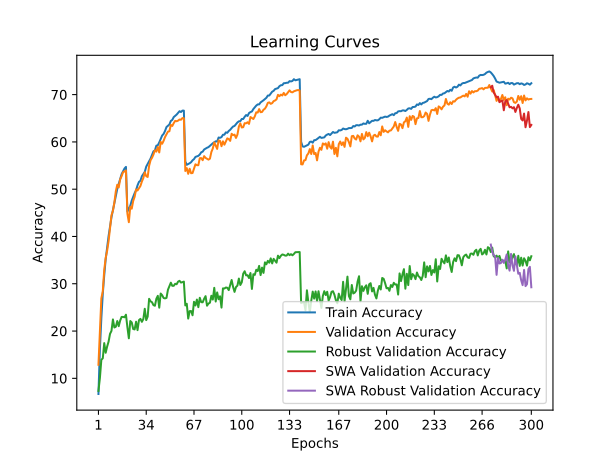

The table this chart was drawn from, first rows:
time; train_accuracy; train_loss; valid_accuracy; valid_loss; valid_accuracy_robust; valid_accuracy_swa; valid_accuracy_robust_swa
142,7270; 6,6877; 4,7512; 12,8600; 4,3387; 7,3310; 12,8600; 7,3310
278,9737; 16,1508; 4,1207; 19,7800; 3,9726; 10,0345; 19,7800; 10,0345
416,6776; 22,6955; 3,8044; 26,9100; 3,6414; 13,9103; 26,9100; 13,9103
554,4722; 27,8821; 3,5687; 28,4000; 3,6618; 14,2345; 28,4000; 14,2345
696,1553; 31,7805; 3,4039; 32,9200; 3,4261; 17,4483; 32,9200; 17,4483
835,7802; 35,1959; 3,2559; 35,4600; 3,3670; 15,4069; 35,4600; 15,4069
974,7793; 37,7101; 3,1543; 36,9700; 3,3285; 16,7172; 36,9700; 16,7172
1110,4683; 40,0884; 3,0644; 39,0100; 3,2708; 17,7655; 39,0100; 17,7655
1251,9057; 42,0936; 2,9814; 41,7100; 3,2046; 19,4069; 41,7100; 19,4069
1386,6116; 44,0648; 2,9055; 44,4900; 3,0274; 20,0345; 44,4900; 20,0345
1525,1884; 45,5960; 2,8370; 45,4400; 3,0354; 22,4552; 45,4400; 22,4552
1661,3737; 47,2512; 2,7758; 47,1800; 2,9678; 20,7517; 47,1800; 20,7517
1799,6616; 48,7324; 2,7202; 49,5600; 2,8624; 20,9034; 49,5600; 20,9034
1935,0576; 50,0515; 2,6723; 50,9400; 2,8430; 22,1172; 50,9400; 22,1172
2075,3079; 51,1116; 2,6349; 50,3700; 2,8887; 21,0276; 50,3700; 21,0276
2212,8973; 52,2517; 2,5860; 52,0900; 2,8184; 22,2138; 52,0900; 22,2138
2351,5688; 53,1839; 2,5577; 52,7500; 2,8027; 22,9862; 52,7500; 22,9862
2486,8844; 53,8049; 2,5333; 53,6000; 2,7689; 22,9862; 53,6000; 22,9862
2625,9422; 54,3780; 2,5133; 53,7400; 2,7718; 22,9103; 53,7400; 22,9103
2763,3726; 54,7170; 2,5001; 53,9700; 2,7698; 23,4552; 53,9700; 23,4552
2901,1369; 45,2620; 2,8444; 44,8200; 3,0190; 20,8069; 44,8200; 20,8069
3037,2531; 45,8600; 2,8335; 43,0200; 3,1045; 18,4621; 43,0200; 18,4621
3175,6676; 46,5041; 2,8037; 46,2900; 2,9863; 22,1172; 46,2900; 22,1172
3313,1778; 47,5992; 2,7624; 45,8800; 2,9881; 21,8207; 45,8800; 21,8207
3451,0103; 48,3813; 2,7289; 47,5100; 2,9417; 20,4276; 47,5100; 20,4276
3588,5822; 49,1704; 2,7000; 48,3900; 2,8665; 20,3448; 48,3900; 20,3448
3728,2261; 49,8005; 2,6767; 49,9400; 2,8164; 21,9724; 49,9400; 21,9724
3866,4783; 50,8136; 2,6408; 49,7300; 2,8177; 20,1931; 49,7300; 20,1931
4005,0794; 51,5487; 2,6041; 50,1900; 2,8055; 22,3103; 50,1900; 22,3103
4142,0066; 51,7887; 2,5991; 50,6800; 2,7642; 22,5724; 50,6800; 22,5724
4283,8202; 52,7398; 2,5659; 51,6200; 2,7354; 21,9448; 51,6200; 21,9448
4422,0693; 53,2229; 2,5408; 52,3500; 2,7348; 22,5310; 52,3500; 22,5310
4561,2978; 53,6529; 2,5256; 53,5800; 2,6669; 24,7103; 53,5800; 24,7103
4699,8873; 54,7710; 2,4859; 52,7600; 2,7151; 22,3103; 52,7600; 22,3103
4840,5983; 55,3421; 2,4665; 52,5800; 2,6967; 23,0483; 52,5800; 23,0483
4979,2919; 55,9772; 2,4441; 54,9500; 2,6085; 26,8138; 54,9500; 26,8138
5118,2806; 56,4842; 2,4216; 56,1300; 2,5895; 26,2828; 56,1300; 26,2828
5256,2400; 57,2253; 2,3939; 56,6400; 2,5563; 26,0897; 56,6400; 26,0897
5394,7952; 58,0064; 2,3709; 57,3300; 2,5289; 25,4759; 57,3300; 25,4759
5530,0185; 58,2014; 2,3575; 58,2500; 2,4981; 25,3517; 58,2500; 25,3517
5669,2915; 59,2045; 2,3261; 57,9400; 2,4997; 26,8207; 57,9400; 26,8207
5808,9063; 59,2965; 2,3139; 58,9400; 2,4788; 27,4483; 58,9400; 27,4483
5949,2101; 59,8946; 2,2914; 57,7700; 2,5037; 24,9448; 57,7700; 24,9448
6085,4375; 60,6327; 2,2683; 60,0000; 2,4127; 27,9310; 60,0000; 27,9310
6225,3097; 61,3507; 2,2454; 59,6100; 2,4320; 27,5793; 59,6100; 27,5793
6363,5854; 61,6838; 2,2287; 60,2300; 2,3932; 26,9862; 60,2300; 26,9862
6504,0837; 62,3189; 2,2119; 61,0300; 2,3578; 26,9034; 61,0300; 26,9034
6639,8174; 63,1459; 2,1783; 61,6100; 2,3530; 27,0069; 61,6100; 27,0069
6777,8997; 63,4220; 2,1753; 62,1800; 2,3273; 28,7241; 62,1800; 28,7241
6917,8408; 63,6780; 2,1580; 62,2500; 2,3276; 29,4759; 62,2500; 29,4759
7055,4219; 64,4401; 2,1331; 63,6000; 2,2765; 30,2276; 63,6000; 30,2276
7190,8500; 64,6491; 2,1274; 63,3700; 2,2759; 29,5586; 63,3700; 29,5586
7330,3502; 65,2462; 2,1061; 63,9700; 2,2508; 29,5655; 63,9700; 29,5655
7470,0685; 65,5192; 2,0890; 64,4500; 2,2462; 29,9931; 64,4500; 29,9931
7608,0575; 65,7762; 2,0823; 64,3700; 2,2405; 29,8966; 64,3700; 29,8966
7744,4045; 66,1513; 2,0733; 64,5000; 2,2331; 30,4414; 64,5000; 30,4414
7882,1260; 66,4943; 2,0630; 64,7400; 2,2235; 30,6207; 64,7400; 30,6207
8020,0585; 66,3163; 2,0608; 64,6900; 2,2280; 30,2552; 64,6900; 30,2552
8158,3847; 66,6213; 2,0510; 65,0400; 2,2255; 30,3379; 65,0400; 30,3379
8295,1089; 66,6143; 2,0533; 65,0000; 2,2299; 30,4552; 65,0000; 30,4552
... 240 more rows
